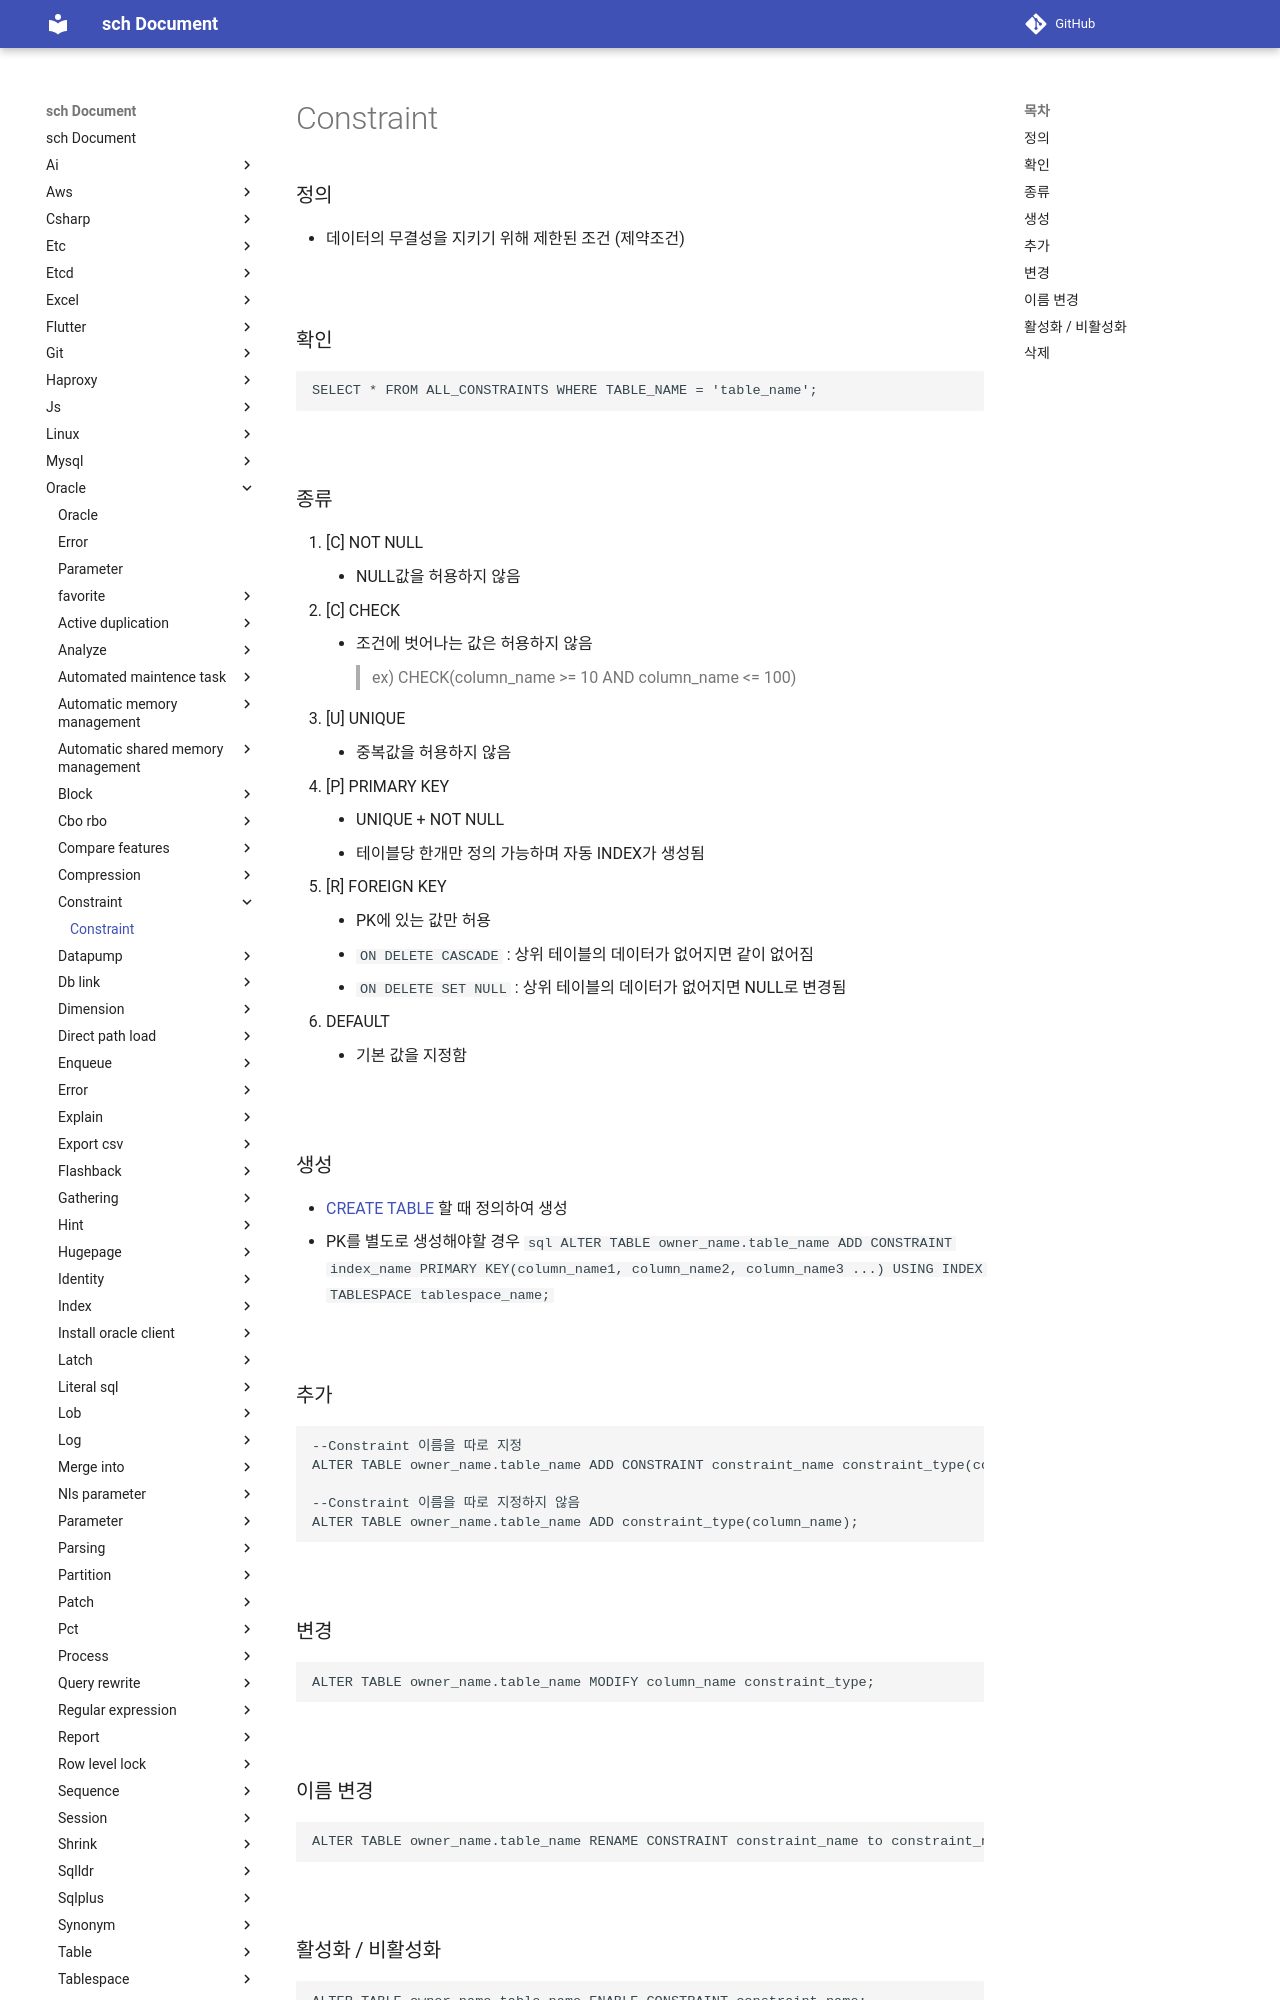

repository: sch6393/sch · page: oracle/constraint/index.html · generator: mkdocs

Constraint
===

### 정의
* 데이터의 무결성을 지키기 위해 제한된 조건 (제약조건)

<br>

### 확인
```sql
SELECT * FROM ALL_CONSTRAINTS WHERE TABLE_NAME = 'table_name';
```

<br>

### 종류
1. [C] NOT NULL
    * NULL값을 허용하지 않음
1. [C] CHECK
    * 조건에 벗어나는 값은 허용하지 않음
      >ex) CHECK(column_name >= 10 AND column_name <= 100)
1. [U] UNIQUE
    * 중복값을 허용하지 않음
1. [P] PRIMARY KEY
    * UNIQUE + NOT NULL
    * 테이블당 한개만 정의 가능하며 자동 INDEX가 생성됨
1. [R] FOREIGN KEY
    * PK에 있는 값만 허용
    * `ON DELETE CASCADE` : 상위 테이블의 데이터가 없어지면 같이 없어짐
    * `ON DELETE SET NULL` : 상위 테이블의 데이터가 없어지면 NULL로 변경됨
1. DEFAULT
    * 기본 값을 지정함

<br>

### 생성
* [CREATE TABLE](./Table.md#table-생성) 할 때 정의하여 생성

<br>

### 추가
```sql
--Constraint 이름을 따로 지정
ALTER TABLE owner_name.table_name ADD CONSTRAINT constraint_name constraint_type(column_name);

--Constraint 이름을 따로 지정하지 않음
ALTER TABLE owner_name.table_name ADD constraint_type(column_name);
```

<br>
